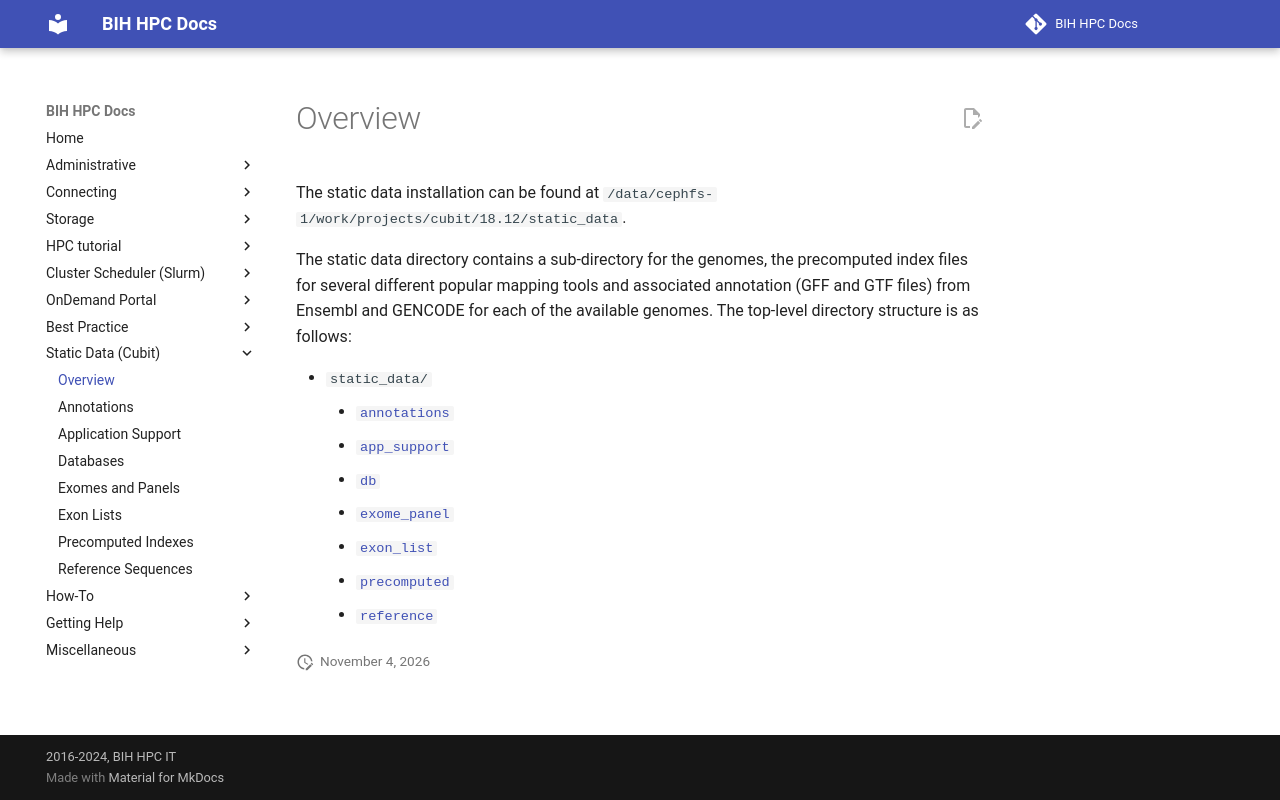

repository: bihealth/bih-cluster · page: cubit/index.html · generator: mkdocs

# Overview

The static data installation can be found at  `/data/cephfs-1/work/projects/cubit/18.12/static_data`.

The static data directory contains a sub-directory for the genomes, the precomputed index files for several different popular mapping tools and associated annotation (GFF and GTF files) from Ensembl and GENCODE for each of the available genomes.
The top-level directory structure is as follows:

* `static_data/`
    * [`annotations`](annotations.md)
    * [`app_support`](app-support.md)
    * [`db`](databases.md)
    * [`exome_panel`](exomes-panels.md)
    * [`exon_list`](exon-lists.md)
    * [`precomputed`](index-files.md)
    * [`reference`](references.md)
